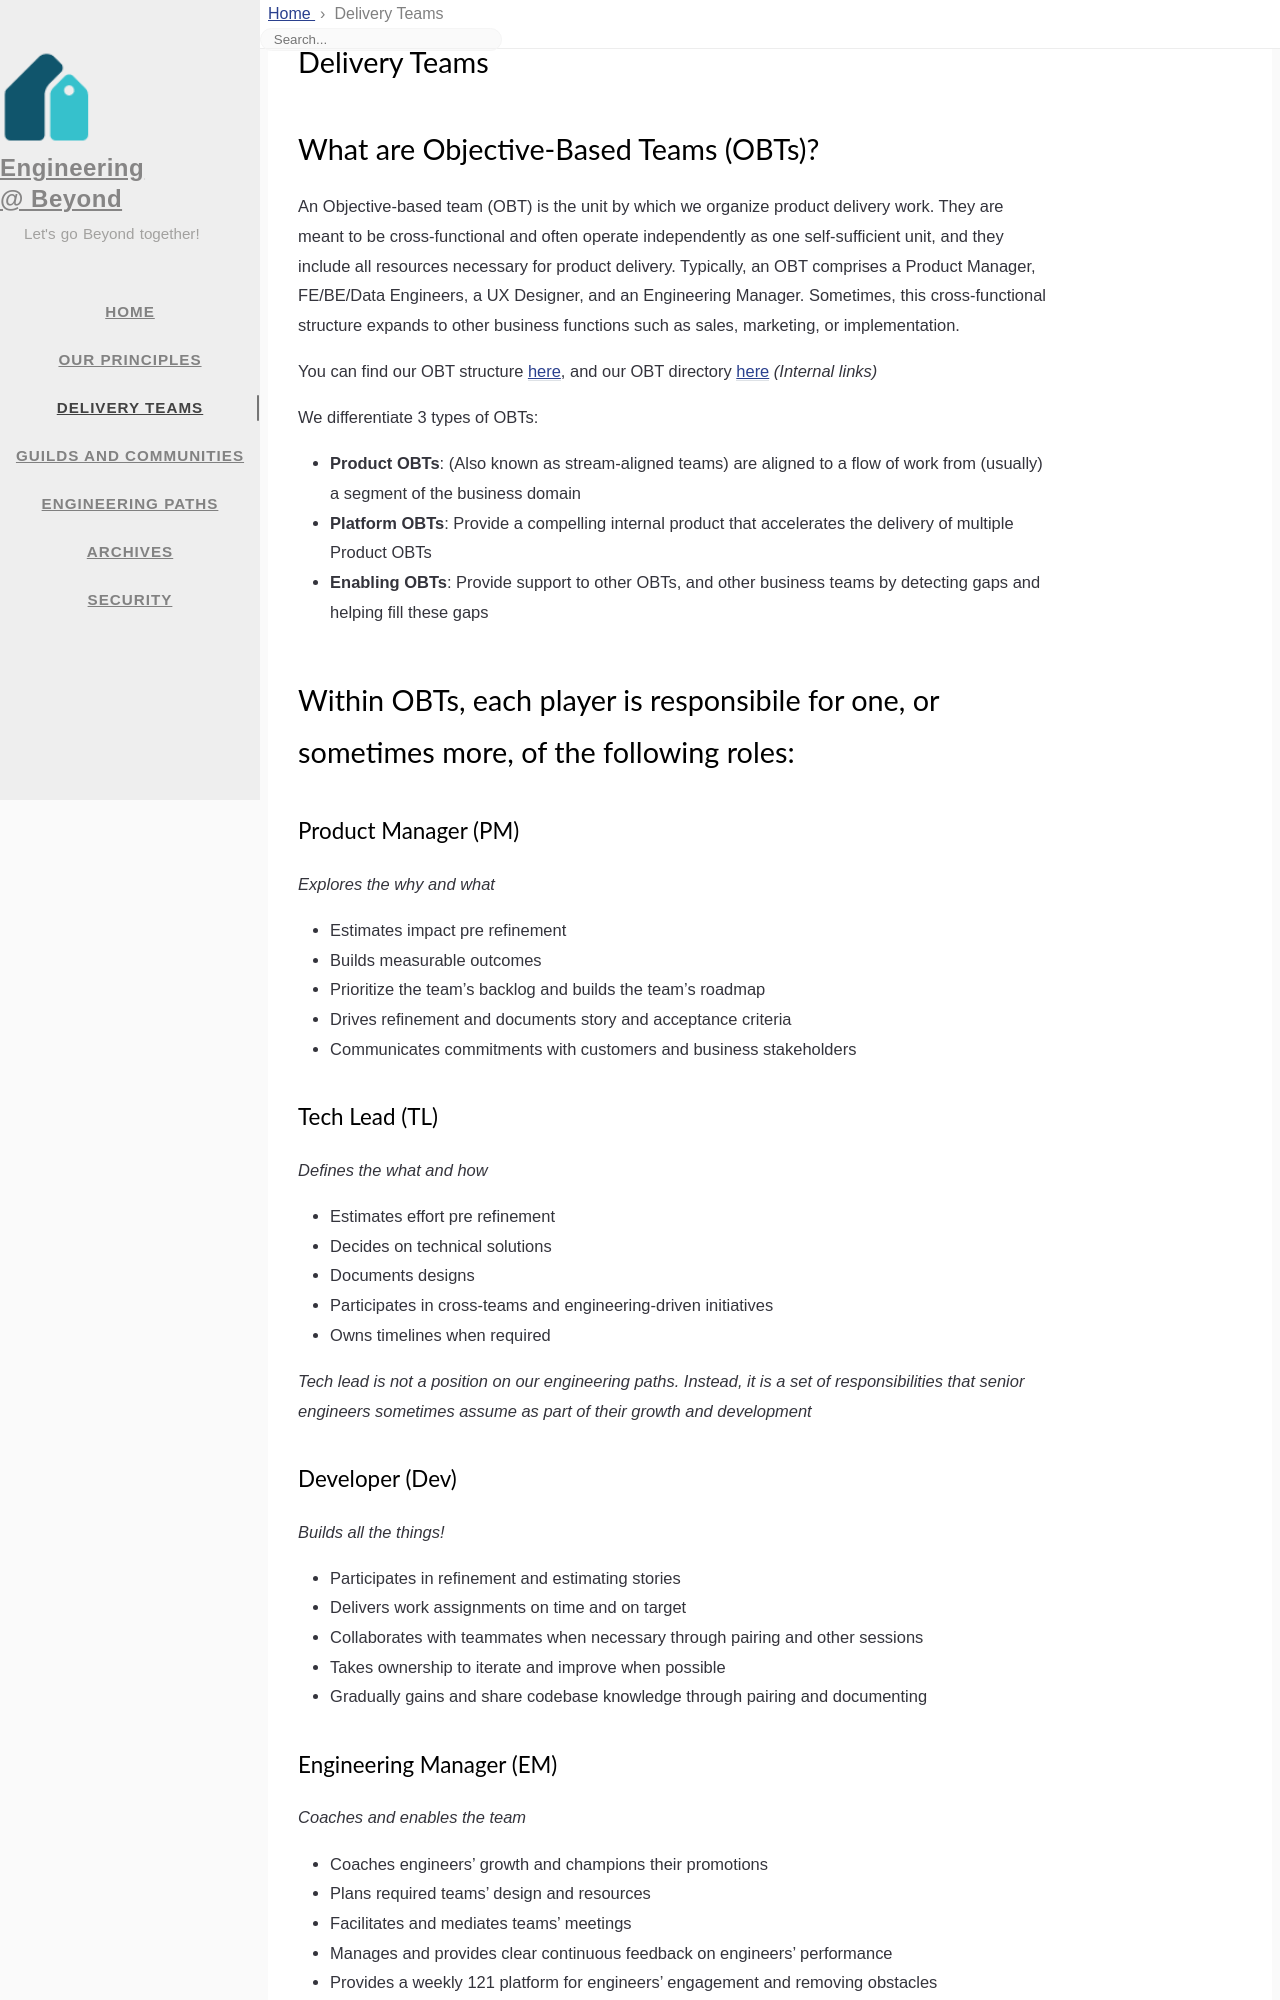

repository: 1024inc/engineering-blog · page: obts/index.html · generator: jekyll

---
title: Delivery Teams
icon: fas fa-users
layout: page
order: 1
---

# What are Objective-Based Teams (OBTs)?
An Objective-based team (OBT) is the unit by which we organize product delivery work. They are meant to be cross-functional and often operate independently as one self-sufficient unit, and they include all resources necessary for product delivery. Typically, an OBT comprises a Product Manager, FE/BE/Data Engineers, a UX Designer, and an Engineering Manager. Sometimes, this cross-functional structure expands to other business functions such as sales, marketing, or implementation. 

You can find our OBT structure [here](https://docs.google.com/presentation/d/18J12aBi0AG-rJZZ_Mq8PFW79I1-traPjmsdpP5QTCNc/edit#slide=id.g1bf23f2d1d1_0_113), and our OBT directory [here](https://docs.google.com/spreadsheets/d/1_Qm4_zleTy5SYAJj8fGqEGJcjNm2wb0mlUPcLCsC1lI/edit#gid=1105910315) _(Internal links)_

We differentiate 3 types of OBTs:
- **Product OBTs**: (Also known as stream-aligned teams) are aligned to a flow of work from (usually) a segment of the business domain
- **Platform OBTs**: Provide a compelling internal product that accelerates the delivery of multiple Product OBTs
- **Enabling OBTs**:  Provide support to other OBTs, and other business teams by detecting gaps and helping fill these gaps

# Within OBTs, each player is responsibile for one, or sometimes more, of the following roles:
## Product Manager (PM)
_Explores the why and what_
- Estimates impact pre refinement
- Builds measurable outcomes
- Prioritize the team's backlog and builds the team's roadmap
- Drives refinement and documents story and acceptance criteria
- Communicates commitments with customers and business stakeholders

## Tech Lead (TL)
_Defines the what and how_
- Estimates effort pre refinement
- Decides on technical solutions
- Documents designs
- Participates in cross-teams and engineering-driven initiatives
- Owns timelines when required

_Tech lead is not a position on our engineering paths. Instead, it is a set of responsibilities that senior engineers sometimes assume as part of their growth and development_
